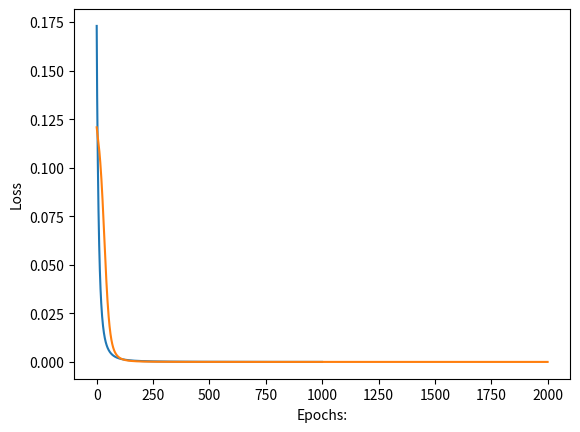

Write the Python code that produced this figure.
# -*- coding: utf-8 -*-
"""
Created on Tue Sep 28 13:10:43 2021

[redacted]
"""

# =================================== Ex 1 ====================================

import numpy as np
import matplotlib.pyplot as plt


# Sigmoid function

def sigmoid_func(x):
    return 1/(1 + np.exp(-x))

# Sigmoid Derivative

def sigmoid_deriv(x):
    return sigmoid_func(x) * (1 - sigmoid_func(x))


# input data set
X = np.array([[0,0,1],[0,1,1],[1,0,1],[1,1,1]])

#output data set
Y = np.array([[0],[0],[1],[1]])

# Initialize random values for all W ( the 2* and -1  means we expand our range of values to be between -1 and 1) 

W = 2*np.random.random((3,1)) -1 


Epochs = 1000
m = len(Y)
Loss_lst = []
lr = 1


for i in range(Epochs):
    
    # forward pass step 1
    Z = X
    
    # forward pass step 2
    a = sigmoid_func(np.dot(X,W))
    
    # backpropagation step 1
    Loss = (1 /(2*m)) * (np.sum(np.power((a - Y), 2)))
    Loss_lst.append(Loss)
    
    Error = a - Y
    
    # backpropagation step 2
    z_delta = Error * sigmoid_deriv(a)
    
    W = W - lr * np.dot(X.T,z_delta)
    
    
print("the Predicted Y: \n", a,  "\n\n" , "the weights W: \n" ,W)
  
    
# plotting Loss
plt.plot(Loss_lst)
plt.ylabel('Loss')
plt.xlabel("Epochs:")

print(" Loss \n",Loss)

############################### EX 2 #########################################

import numpy as np
import matplotlib.pyplot as plt


# Sigmoid function

def sigmoid_func(x):
    return 1/(1 + np.exp(-x))

# Sigmoid Derivative

def sigmoid_deriv(x):
    return sigmoid_func(x) * (1 - sigmoid_func(x))


# input data set
X = np.array([[0,0,1],[0,1,1],[1,0,1],[1,1,1]])

#output data set
Y = np.array([[0],[0],[1],[1]])

# Initialize random values for all W ( the 2* and -1  means we expand our range of values to be between -1 and 1) 

W1 = 2*np.random.random((3,4)) -1 
W2 = 2*np.random.random((4,1)) -1

Epochs = 2000
m = len(Y)
Loss_lst = []
lr = 1


for i in range(Epochs):
    
    # forward pass 
    Z1 = np.dot(X,W1)
    a1 = sigmoid_func(Z1)
    Z2 = np.dot(a1,W2)
    y_predict = sigmoid_func(Z2)
     
    # Backpropagation step 1
    Loss = ((1 / (2*m)) * (np.sum(np.power((y_predict - Y), 2))))
    Loss_lst.append(Loss)
    
    # Backpropagation step 2 - from output layer backward to input layer
    Error2 = y_predict - Y    
    L2_d = Error2 * sigmoid_deriv(y_predict)
    
    Error1 = np.dot(L2_d,W2.T)
    L1_d = Error1 * sigmoid_deriv(a1)
    
    # Update the weights
    W2 = W2 - lr * np.dot(a1.T,L2_d)
    W1 = W1 - lr * np.dot(X.T,L1_d)
    
    
print("the Predicted Y: \n", y_predict, "\n\n")
print(" Loss \n",Loss, "\n\n")
print("W2: \n",W2,"\n\n" )
print("W1: \n",W1)
   
# plotting Loss
plt.plot(Loss_lst)
plt.ylabel('Loss')
plt.xlabel("Epochs:")





